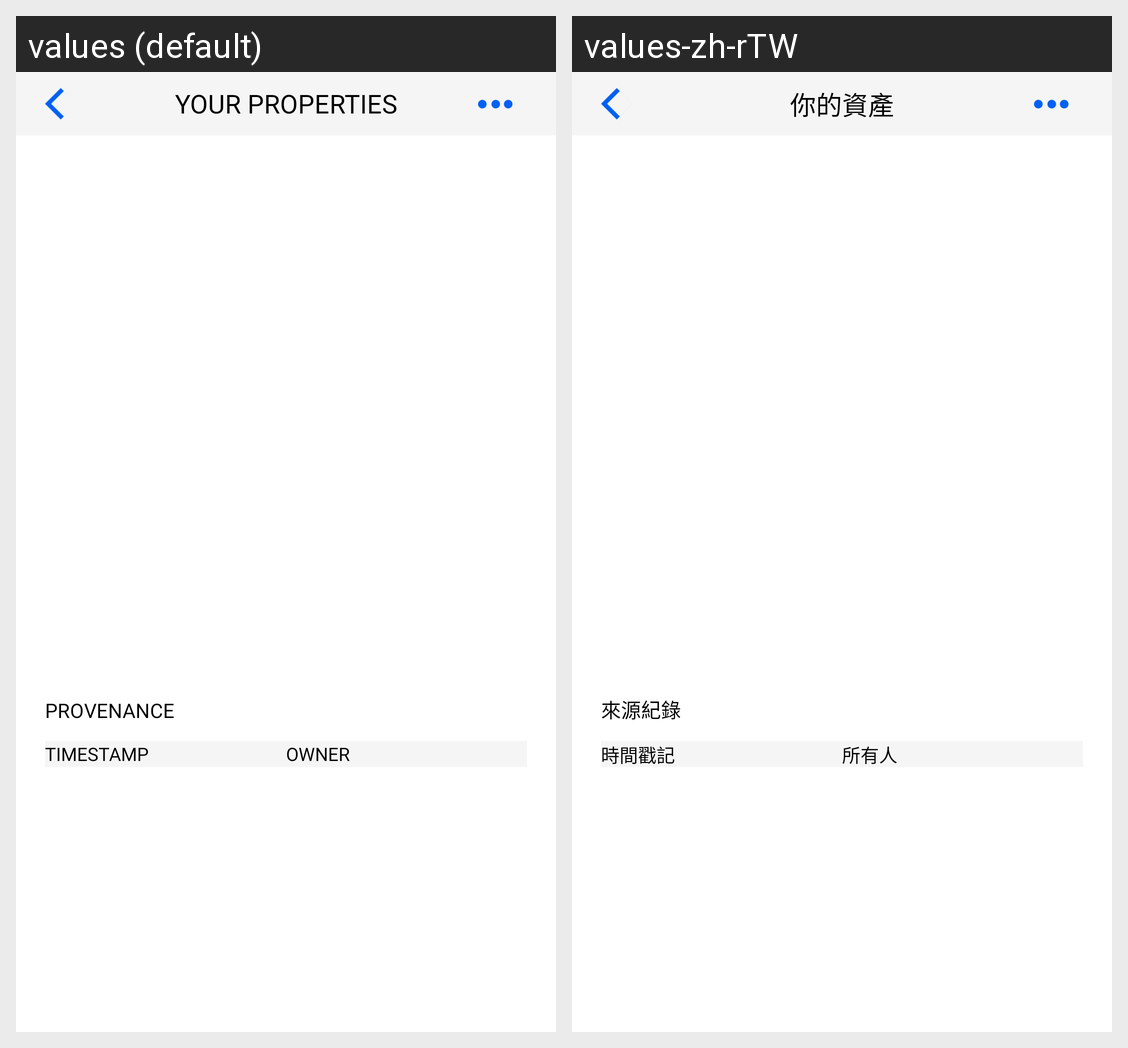

Translations of the strings shown on this Android screen, per locale in the grid:
Android screen res/layout/activity_property_detail.xml rendered under 2 locales, left to right: values (default), values-zh-rTW. Device: Nexus 5 (rendered at 1080×1920; each locale shown at half size, 540×960, under a caption strip naming it); theme AppTheme.
Strings drawn on this screen, with the default value and each locale's value (text and hints the layout hard-codes, and strings that could not be matched under every locale, appear in the picture but are not listed):

your_properties
  values: Your Properties
  values-zh-rTW: 你的資產

provenance
  values: Provenance
  values-zh-rTW: 來源紀錄

timestamp
  values: Timestamp
  values-zh-rTW: 時間戳記

owner
  values: Owner
  values-zh-rTW: 所有人
